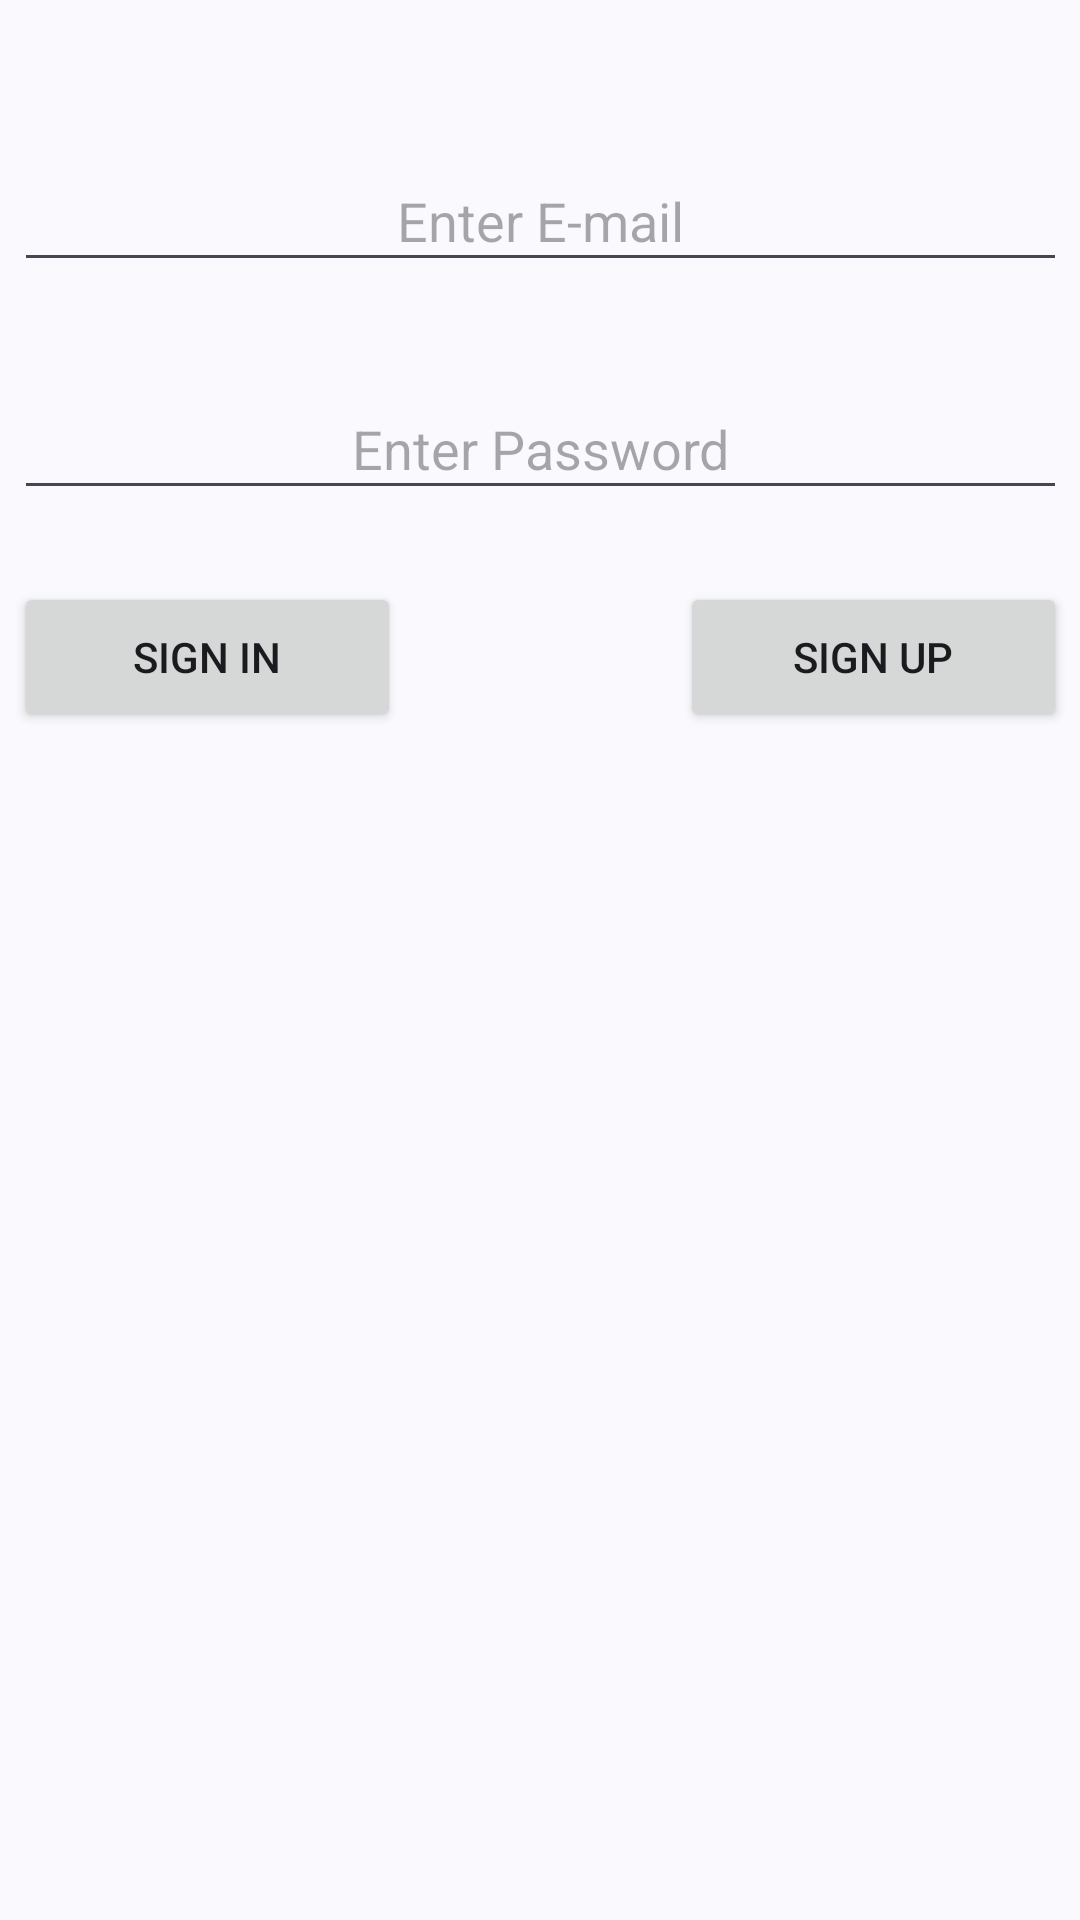

Write the Android layout XML for this screen, with the resource values it uses.
<!-- AndroidManifest.xml: application theme Theme.PictureShareBasic -->
<!-- res/layout/activity_main.xml -->
<?xml version="1.0" encoding="utf-8"?>
<androidx.constraintlayout.widget.ConstraintLayout xmlns:android="http://schemas.android.com/apk/res/android"
    xmlns:app="http://schemas.android.com/apk/res-auto"
    xmlns:tools="http://schemas.android.com/tools"
    android:layout_width="match_parent"
    android:layout_height="match_parent"
    tools:context=".view.MainActivity">

    <EditText
        android:id="@+id/emailText"
        android:layout_width="351dp"
        android:layout_height="44dp"
        android:layout_marginTop="50dp"
        android:ems="10"
        android:hint="Enter E-mail"
        android:inputType="text"
        android:textAlignment="center"
        app:layout_constraintEnd_toEndOf="parent"
        app:layout_constraintStart_toStartOf="parent"
        app:layout_constraintTop_toTopOf="parent" />

    <EditText
        android:id="@+id/passwordText"
        android:layout_width="351dp"
        android:layout_height="44dp"
        android:layout_marginTop="32dp"
        android:ems="10"
        android:hint="Enter Password"
        android:inputType="text"
        android:textAlignment="center"
        app:layout_constraintEnd_toEndOf="parent"
        app:layout_constraintStart_toStartOf="parent"
        app:layout_constraintTop_toBottomOf="@+id/emailText" />

    <Button
        android:id="@+id/signinButton"
        android:layout_width="129dp"
        android:layout_height="50dp"
        android:layout_marginTop="24dp"
        android:onClick="signInClicked"
        android:text="SIGN IN"
        app:layout_constraintStart_toStartOf="@+id/passwordText"
        app:layout_constraintTop_toBottomOf="@+id/passwordText" />

    <Button
        android:id="@+id/signupButton"
        android:layout_width="129dp"
        android:layout_height="50dp"
        android:layout_marginTop="24dp"
        android:onClick="signUpClicked"
        android:text="SIGN UP"
        app:layout_constraintEnd_toEndOf="@+id/passwordText"
        app:layout_constraintTop_toBottomOf="@+id/passwordText" />
</androidx.constraintlayout.widget.ConstraintLayout>
<!-- resources referenced by this layout -->
<resources>
  <style name="Theme.PictureShareBasic" parent="Base.Theme.PictureShareBasic" />
  <style name="Base.Theme.PictureShareBasic" parent="Theme.Material3.DynamicColors.Light">
          
          
      </style>
</resources>
